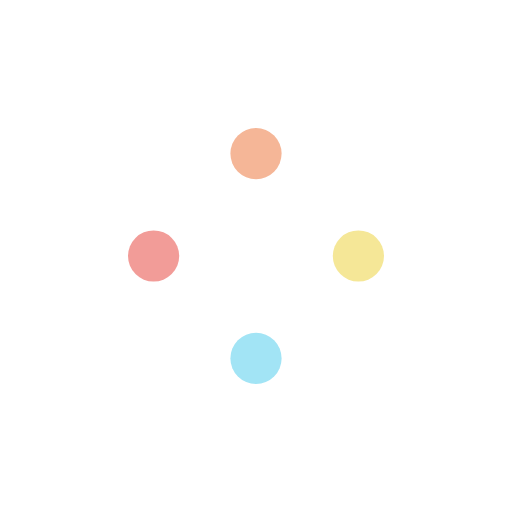
t = 0.00 s
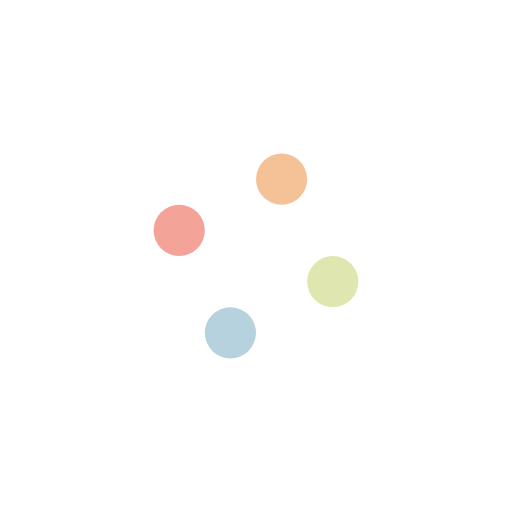
t = 0.25 s
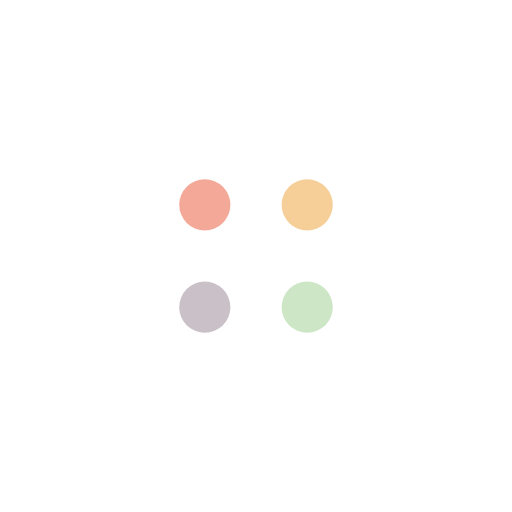
t = 0.50 s
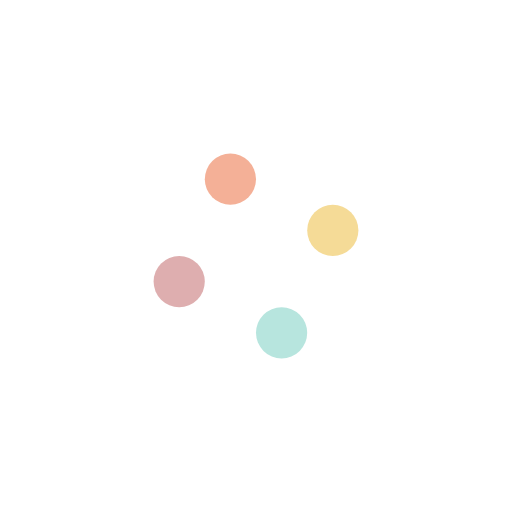
t = 0.75 s

The animated SVG that drew these frames (rendered in a browser with its animation timeline set to each time). Animation: 8 SMIL elements (animate=4,animateTransform=4); one cycle of 1.00 s, repeats indefinitely.

<svg width='128px' height='128px' xmlns="http://www.w3.org/2000/svg" viewBox="0 0 100 100" preserveAspectRatio="xMidYMid" class="uil-balls"><rect x="0" y="0" width="100" height="100" fill="none" class="bk"></rect><g transform="rotate(0 50 50)">
  <circle r="5" cx="30" cy="50">
    <animateTransform attributeName="transform" type="translate" begin="0s" repeatCount="indefinite" dur="1s" values="0 0;19.999999999999996 -20" keyTimes="0;1"/>
    <animate attributeName="fill" dur="1s" begin="0s" repeatCount="indefinite"  keyTimes="0;1" values="#f29c98;#f5b697"/>
  </circle>
</g><g transform="rotate(90 50 50)">
  <circle r="5" cx="30" cy="50">
    <animateTransform attributeName="transform" type="translate" begin="0s" repeatCount="indefinite" dur="1s" values="0 0;19.999999999999996 -20" keyTimes="0;1"/>
    <animate attributeName="fill" dur="1s" begin="0s" repeatCount="indefinite"  keyTimes="0;1" values="#f5b697;#f5e797"/>
  </circle>
</g><g transform="rotate(180 50 50)">
  <circle r="5" cx="30" cy="50">
    <animateTransform attributeName="transform" type="translate" begin="0s" repeatCount="indefinite" dur="1s" values="0 0;19.999999999999996 -20" keyTimes="0;1"/>
    <animate attributeName="fill" dur="1s" begin="0s" repeatCount="indefinite"  keyTimes="0;1" values="#f5e797;#a2e4f5"/>
  </circle>
</g><g transform="rotate(270 50 50)">
  <circle r="5" cx="30" cy="50">
    <animateTransform attributeName="transform" type="translate" begin="0s" repeatCount="indefinite" dur="1s" values="0 0;19.999999999999996 -20" keyTimes="0;1"/>
    <animate attributeName="fill" dur="1s" begin="0s" repeatCount="indefinite"  keyTimes="0;1" values="#a2e4f5;#f29c98"/>
  </circle>
</g></svg>
